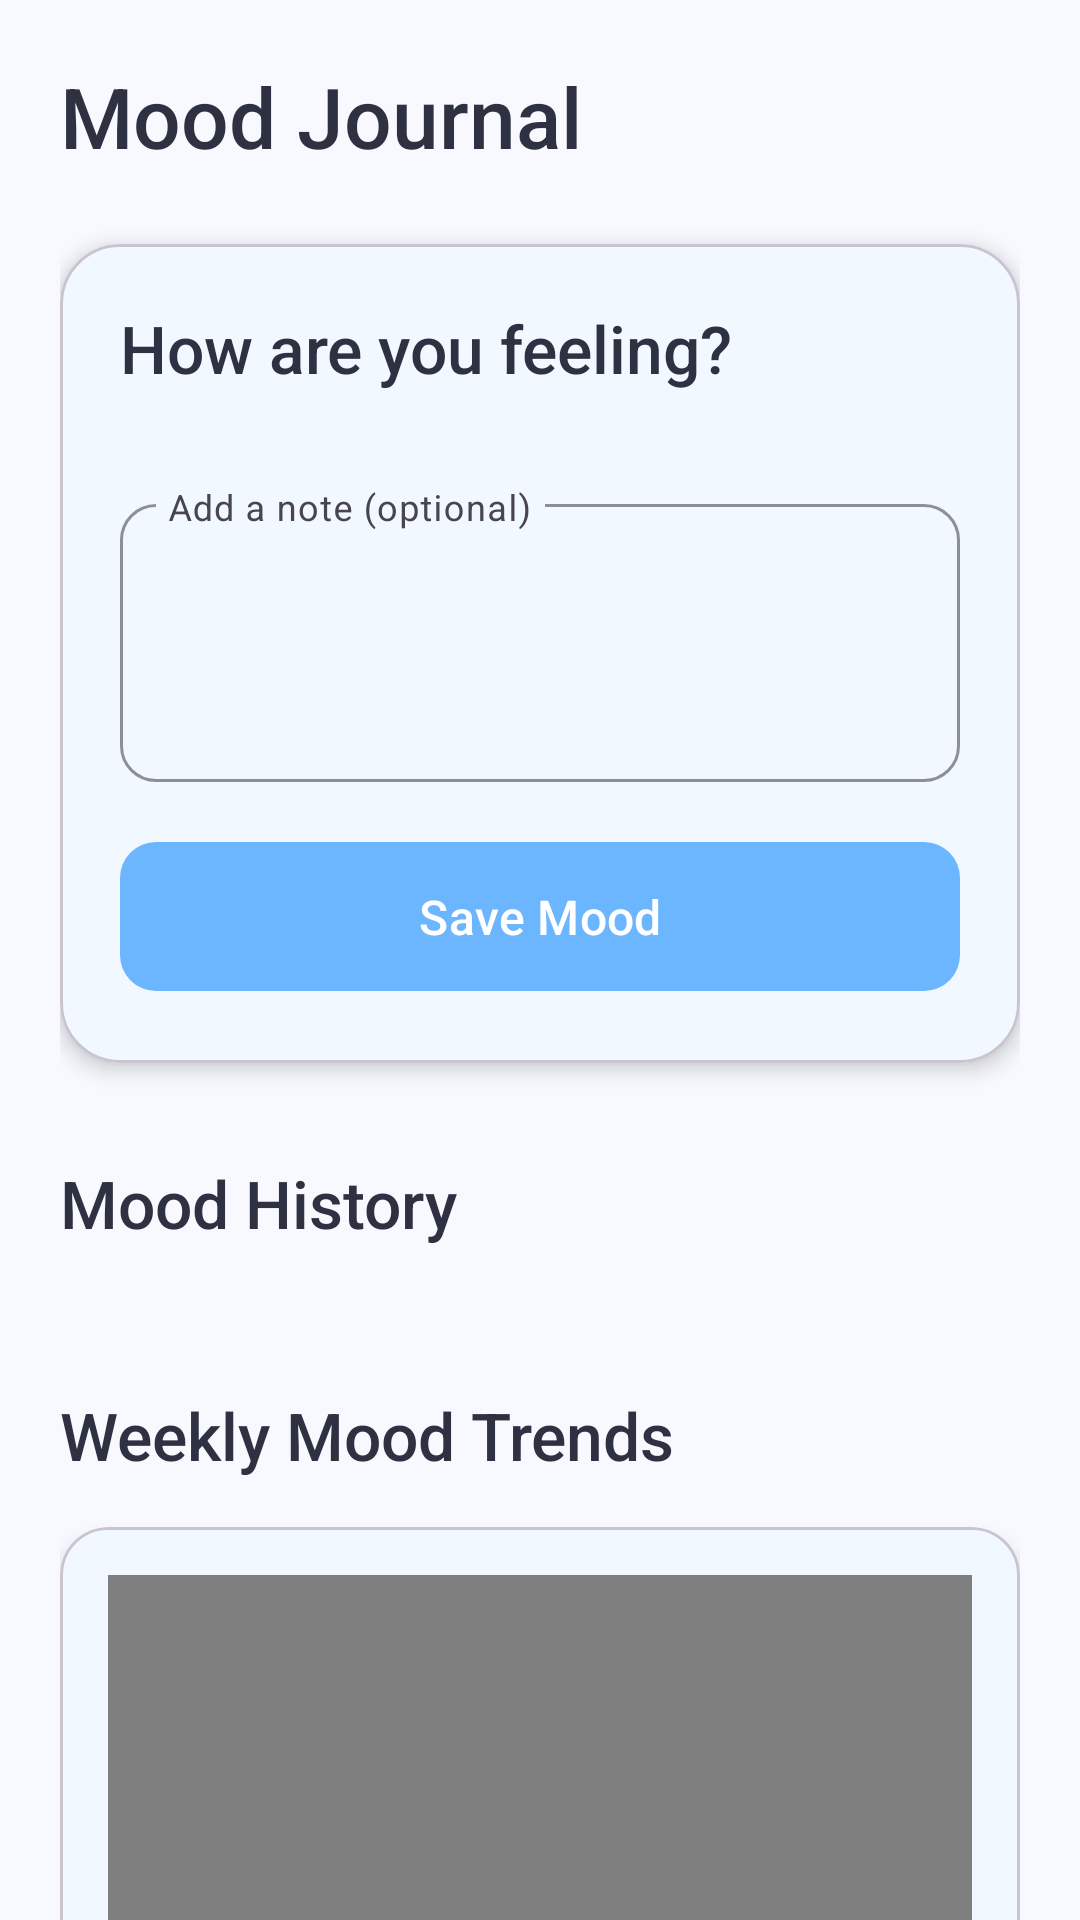

Reconstruct the res/layout file that produces this screen, plus the resources it refers to.
<!-- AndroidManifest.xml: application theme Theme.HealthFlow -->
<!-- res/layout/fragment_mood.xml -->
<?xml version="1.0" encoding="utf-8"?>
<androidx.core.widget.NestedScrollView xmlns:android="http://schemas.android.com/apk/res/android"
    xmlns:app="http://schemas.android.com/apk/res-auto"
    xmlns:tools="http://schemas.android.com/tools"
    android:layout_width="match_parent"
    android:layout_height="match_parent"
    android:background="@color/background_light"
    android:fillViewport="true">

    <androidx.constraintlayout.widget.ConstraintLayout
        android:layout_width="match_parent"
        android:layout_height="wrap_content"
        android:padding="20dp">

        
        <TextView
            android:id="@+id/tvTitle"
            style="@style/HeadingLarge"
            android:layout_width="wrap_content"
            android:layout_height="wrap_content"
            android:text="@string/mood_title"
            app:layout_constraintStart_toStartOf="parent"
            app:layout_constraintTop_toTopOf="parent" />

        
        <com.google.android.material.card.MaterialCardView
            android:id="@+id/cardLogMood"
            android:layout_width="0dp"
            android:layout_height="wrap_content"
            android:layout_marginTop="24dp"
            app:cardCornerRadius="20dp"
            app:cardElevation="4dp"
            app:cardBackgroundColor="@color/card_background"
            app:layout_constraintEnd_toEndOf="parent"
            app:layout_constraintStart_toStartOf="parent"
            app:layout_constraintTop_toBottomOf="@id/tvTitle">

            <LinearLayout
                android:layout_width="match_parent"
                android:layout_height="wrap_content"
                android:orientation="vertical"
                android:padding="20dp">

                <TextView
                    style="@style/HeadingMedium"
                    android:layout_width="wrap_content"
                    android:layout_height="wrap_content"
                    android:text="@string/how_feeling" />

                
                <androidx.recyclerview.widget.RecyclerView
                    android:id="@+id/rvMoodEmojis"
                    android:layout_width="match_parent"
                    android:layout_height="wrap_content"
                    android:layout_marginTop="16dp"
                    android:nestedScrollingEnabled="false"
                    tools:itemCount="6"
                    tools:listitem="@layout/item_mood_emoji" />

                
                <com.google.android.material.textfield.TextInputLayout
                    android:id="@+id/tilNote"
                    style="@style/InputFieldStyle"
                    android:layout_width="match_parent"
                    android:layout_height="wrap_content"
                    android:layout_marginTop="16dp"
                    android:hint="Add a note (optional)"
                    app:boxBackgroundMode="outline"
                    app:hintEnabled="true"
                    app:expandedHintEnabled="false">

                    <com.google.android.material.textfield.TextInputEditText
                        android:id="@+id/etNote"
                        android:layout_width="match_parent"
                        android:layout_height="wrap_content"
                        android:gravity="top"
                        android:inputType="textMultiLine|textCapSentences"
                        android:minLines="3"
                        android:maxLines="5"
                        android:paddingTop="16dp" />

                </com.google.android.material.textfield.TextInputLayout>

                
                <com.google.android.material.button.MaterialButton
                    android:id="@+id/btnSaveMood"
                    style="@style/PrimaryButton"
                    android:layout_width="match_parent"
                    android:layout_height="wrap_content"
                    android:layout_marginTop="16dp"
                    android:text="@string/save_mood" />

            </LinearLayout>

        </com.google.android.material.card.MaterialCardView>

        
        <TextView
            android:id="@+id/tvMoodHistory"
            style="@style/HeadingMedium"
            android:layout_width="wrap_content"
            android:layout_height="wrap_content"
            android:layout_marginTop="32dp"
            android:text="@string/mood_history"
            app:layout_constraintStart_toStartOf="parent"
            app:layout_constraintTop_toBottomOf="@id/cardLogMood" />

        
        <androidx.recyclerview.widget.RecyclerView
            android:id="@+id/rvMoodHistory"
            android:layout_width="0dp"
            android:layout_height="wrap_content"
            android:layout_marginTop="16dp"
            android:nestedScrollingEnabled="false"
            app:layoutManager="androidx.recyclerview.widget.LinearLayoutManager"
            app:layout_constraintEnd_toEndOf="parent"
            app:layout_constraintStart_toStartOf="parent"
            app:layout_constraintTop_toBottomOf="@id/tvMoodHistory"
            tools:itemCount="3"
            tools:listitem="@layout/item_mood_entry" />

        
        <TextView
            android:id="@+id/tvMoodTrends"
            style="@style/HeadingMedium"
            android:layout_width="wrap_content"
            android:layout_height="wrap_content"
            android:layout_marginTop="32dp"
            android:text="Weekly Mood Trends"
            app:layout_constraintStart_toStartOf="parent"
            app:layout_constraintTop_toBottomOf="@id/rvMoodHistory" />

        
        <com.google.android.material.card.MaterialCardView
            android:id="@+id/cardChart"
            android:layout_width="0dp"
            android:layout_height="300dp"
            android:layout_marginTop="16dp"
            app:cardCornerRadius="16dp"
            app:cardElevation="4dp"
            app:cardBackgroundColor="@color/card_background"
            app:layout_constraintEnd_toEndOf="parent"
            app:layout_constraintStart_toStartOf="parent"
            app:layout_constraintTop_toBottomOf="@id/tvMoodTrends">

            <com.github.mikephil.charting.charts.LineChart
                android:id="@+id/moodChart"
                android:layout_width="match_parent"
                android:layout_height="match_parent"
                android:layout_margin="16dp" />

        </com.google.android.material.card.MaterialCardView>

        
        <TextView
            android:id="@+id/tvEmptyState"
            style="@style/BodyMedium"
            android:layout_width="wrap_content"
            android:layout_height="wrap_content"
            android:layout_marginTop="24dp"
            android:text="@string/no_moods"
            android:visibility="gone"
            app:layout_constraintEnd_toEndOf="parent"
            app:layout_constraintStart_toStartOf="parent"
            app:layout_constraintTop_toBottomOf="@id/tvMoodHistory" />

    </androidx.constraintlayout.widget.ConstraintLayout>

</androidx.core.widget.NestedScrollView>
<!-- res/layout/item_mood_emoji.xml (included above) -->
<?xml version="1.0" encoding="utf-8"?>
<LinearLayout xmlns:android="http://schemas.android.com/apk/res/android"
    xmlns:app="http://schemas.android.com/apk/res-auto"
    android:layout_width="wrap_content"
    android:layout_height="wrap_content"
    android:layout_margin="8dp"
    android:gravity="center"
    android:orientation="vertical">

    <androidx.cardview.widget.CardView
        android:id="@+id/cardMood"
        android:layout_width="70dp"
        android:layout_height="70dp"
        app:cardCornerRadius="35dp"
        app:cardElevation="2dp"
        app:cardBackgroundColor="@color/gray_light">

        <TextView
            android:id="@+id/tvMoodEmoji"
            android:layout_width="match_parent"
            android:layout_height="match_parent"
            android:gravity="center"
            android:text="😊"
            android:textSize="36sp" />

    </androidx.cardview.widget.CardView>

    <TextView
        android:id="@+id/tvMoodLabel"
        style="@style/BodyMedium"
        android:layout_width="wrap_content"
        android:layout_height="wrap_content"
        android:layout_marginTop="8dp"
        android:text="Happy"
        android:textSize="12sp" />

</LinearLayout>
<!-- res/layout/item_mood_entry.xml (included above) -->
<?xml version="1.0" encoding="utf-8"?>
<com.google.android.material.card.MaterialCardView xmlns:android="http://schemas.android.com/apk/res/android"
    xmlns:app="http://schemas.android.com/apk/res-auto"
    android:layout_width="match_parent"
    android:layout_height="wrap_content"
    android:layout_marginBottom="12dp"
    app:cardCornerRadius="16dp"
    app:cardElevation="2dp"
    app:cardBackgroundColor="@color/card_background">

    <androidx.constraintlayout.widget.ConstraintLayout
        android:layout_width="match_parent"
        android:layout_height="wrap_content"
        android:padding="16dp">

        
        <TextView
            android:id="@+id/tvMoodEmoji"
            android:layout_width="48dp"
            android:layout_height="48dp"
            android:gravity="center"
            android:text="😊"
            android:textSize="32sp"
            app:layout_constraintStart_toStartOf="parent"
            app:layout_constraintTop_toTopOf="parent" />

        
        <TextView
            android:id="@+id/tvMoodLabel"
            style="@style/BodyLarge"
            android:layout_width="0dp"
            android:layout_height="wrap_content"
            android:layout_marginStart="16dp"
            android:layout_marginEnd="8dp"
            android:text="Happy"
            android:textStyle="bold"
            app:layout_constraintEnd_toStartOf="@id/btnDelete"
            app:layout_constraintStart_toEndOf="@id/tvMoodEmoji"
            app:layout_constraintTop_toTopOf="@id/tvMoodEmoji" />

        
        <TextView
            android:id="@+id/tvDateTime"
            style="@style/BodyMedium"
            android:layout_width="0dp"
            android:layout_height="wrap_content"
            android:layout_marginTop="4dp"
            android:text="Oct 20, 2025 • 3:45 PM"
            app:layout_constraintEnd_toEndOf="@id/tvMoodLabel"
            app:layout_constraintStart_toStartOf="@id/tvMoodLabel"
            app:layout_constraintTop_toBottomOf="@id/tvMoodLabel" />

        
        <ImageButton
            android:id="@+id/btnDelete"
            android:layout_width="48dp"
            android:layout_height="48dp"
            android:background="?attr/selectableItemBackgroundBorderless"
            android:contentDescription="@string/delete"
            android:src="@drawable/ic_delete"
            app:layout_constraintEnd_toEndOf="parent"
            app:layout_constraintTop_toTopOf="parent"
            app:tint="@color/text_secondary" />

        
        <TextView
            android:id="@+id/tvNote"
            style="@style/BodyMedium"
            android:layout_width="0dp"
            android:layout_height="wrap_content"
            android:layout_marginTop="12dp"
            android:text="Having a great day!"
            android:textColor="@color/text_primary"
            app:layout_constraintEnd_toEndOf="parent"
            app:layout_constraintStart_toStartOf="parent"
            app:layout_constraintTop_toBottomOf="@id/tvMoodEmoji" />

    </androidx.constraintlayout.widget.ConstraintLayout>

</com.google.android.material.card.MaterialCardView>
<!-- resources referenced by this layout -->
<resources>
  <color name="background_light">#F8F9FE</color>
  <color name="card_background">#FFFFFF</color>
  <color name="gray_light">#F5F5F5</color>
  <color name="text_primary">#2D3142</color>
  <color name="text_secondary">#8E8EA9</color>
  <string name="delete">Delete</string>
  <string name="how_feeling">How are you feeling?</string>
  <string name="mood_history">Mood History</string>
  <string name="mood_title">Mood Journal</string>
  <string name="no_moods">No mood entries yet. Log your first mood!</string>
  <string name="save_mood">Save Mood</string>
  <style name="BodyLarge">
          <item name="android:textSize">16sp</item>
          <item name="android:textColor">@color/text_primary</item>
          <item name="android:fontFamily">sans-serif</item>
      </style>
  <style name="BodyMedium">
          <item name="android:textSize">14sp</item>
          <item name="android:textColor">@color/text_secondary</item>
          <item name="android:fontFamily">sans-serif</item>
      </style>
  <style name="HeadingLarge">
          <item name="android:textSize">28sp</item>
          <item name="android:textColor">@color/text_primary</item>
          <item name="android:fontFamily">sans-serif-medium</item>
      </style>
  <style name="HeadingMedium">
          <item name="android:textSize">22sp</item>
          <item name="android:textColor">@color/text_primary</item>
          <item name="android:fontFamily">sans-serif-medium</item>
      </style>
  <style name="InputFieldStyle" parent="Widget.Material3.TextInputLayout.OutlinedBox">
          <item name="boxCornerRadiusTopStart">12dp</item>
          <item name="boxCornerRadiusTopEnd">12dp</item>
          <item name="boxCornerRadiusBottomStart">12dp</item>
          <item name="boxCornerRadiusBottomEnd">12dp</item>
          <item name="boxStrokeColor">@color/primary_blue</item>
      </style>
  <style name="PrimaryButton" parent="Widget.Material3.Button">
          <item name="backgroundTint">@color/primary_blue</item>
          <item name="android:textColor">@color/white</item>
          <item name="cornerRadius">12dp</item>
          <item name="android:paddingTop">14dp</item>
          <item name="android:paddingBottom">14dp</item>
          <item name="android:textSize">16sp</item>
          <item name="android:fontFamily">sans-serif-medium</item>
      </style>
  <style name="Theme.HealthFlow" parent="Base.Theme.HealthFlow" />
  <color name="primary_blue">#6BB6FF</color>
  <color name="white">#FFFFFF</color>
  <style name="Base.Theme.HealthFlow" parent="Theme.Material3.Light.NoActionBar">
          
          <item name="colorPrimary">@color/primary_blue</item>
          <item name="colorPrimaryVariant">@color/primary_purple</item>
          <item name="colorOnPrimary">@color/white</item>
  
          
          <item name="colorSecondary">@color/primary_green</item>
          <item name="colorSecondaryVariant">@color/accent_mint</item>
          <item name="colorOnSecondary">@color/white</item>
  
          
          <item name="android:colorBackground">@color/background_light</item>
          <item name="colorSurface">@color/card_background</item>
          <item name="colorOnSurface">@color/text_primary</item>
  
          
          <item name="android:statusBarColor">@color/background_light</item>
          <item name="android:windowLightStatusBar">true</item>
      </style>
  <color name="primary_purple">#B19EFF</color>
  <color name="primary_green">#7ED957</color>
  <color name="accent_mint">#7FFFD4</color>
</resources>
